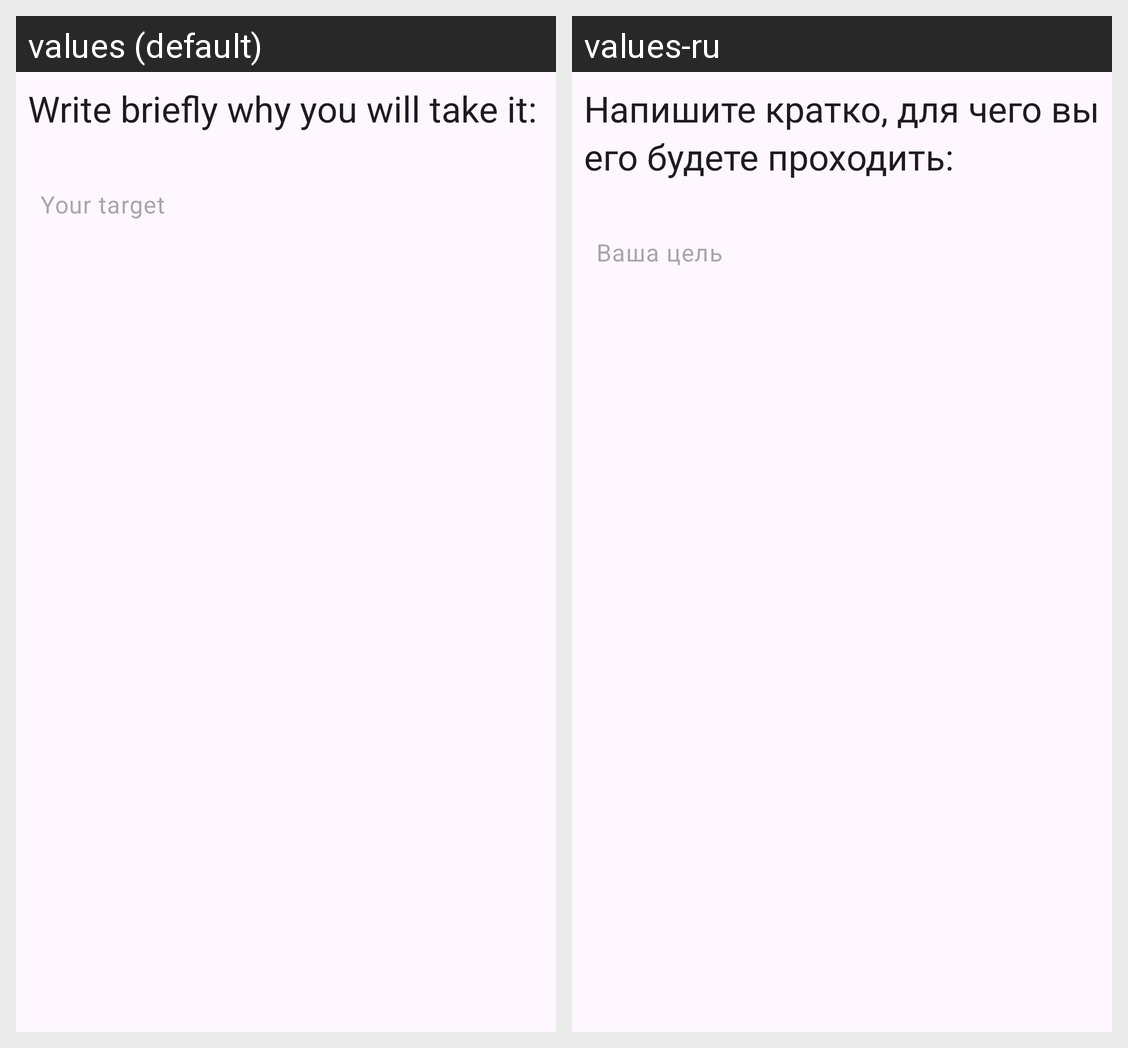

For this localized Android screen grid, give each drawn string resource with its value in every locale shown.
Android screen res/layout/fragment_course_target.xml rendered under 2 locales, left to right: values (default), values-ru. Device: Nexus 5 (rendered at 1080×1920; each locale shown at half size, 540×960, under a caption strip naming it); theme Theme.App.Starting.
Strings drawn on this screen, with the default value and each locale's value (text and hints the layout hard-codes, and strings that could not be matched under every locale, appear in the picture but are not listed):

select_target
  values: Write briefly why you will take it:
  values-ru: Напишите кратко, для чего вы его будете проходить:

target_title
  values: Your target
  values-ru: Ваша цель
